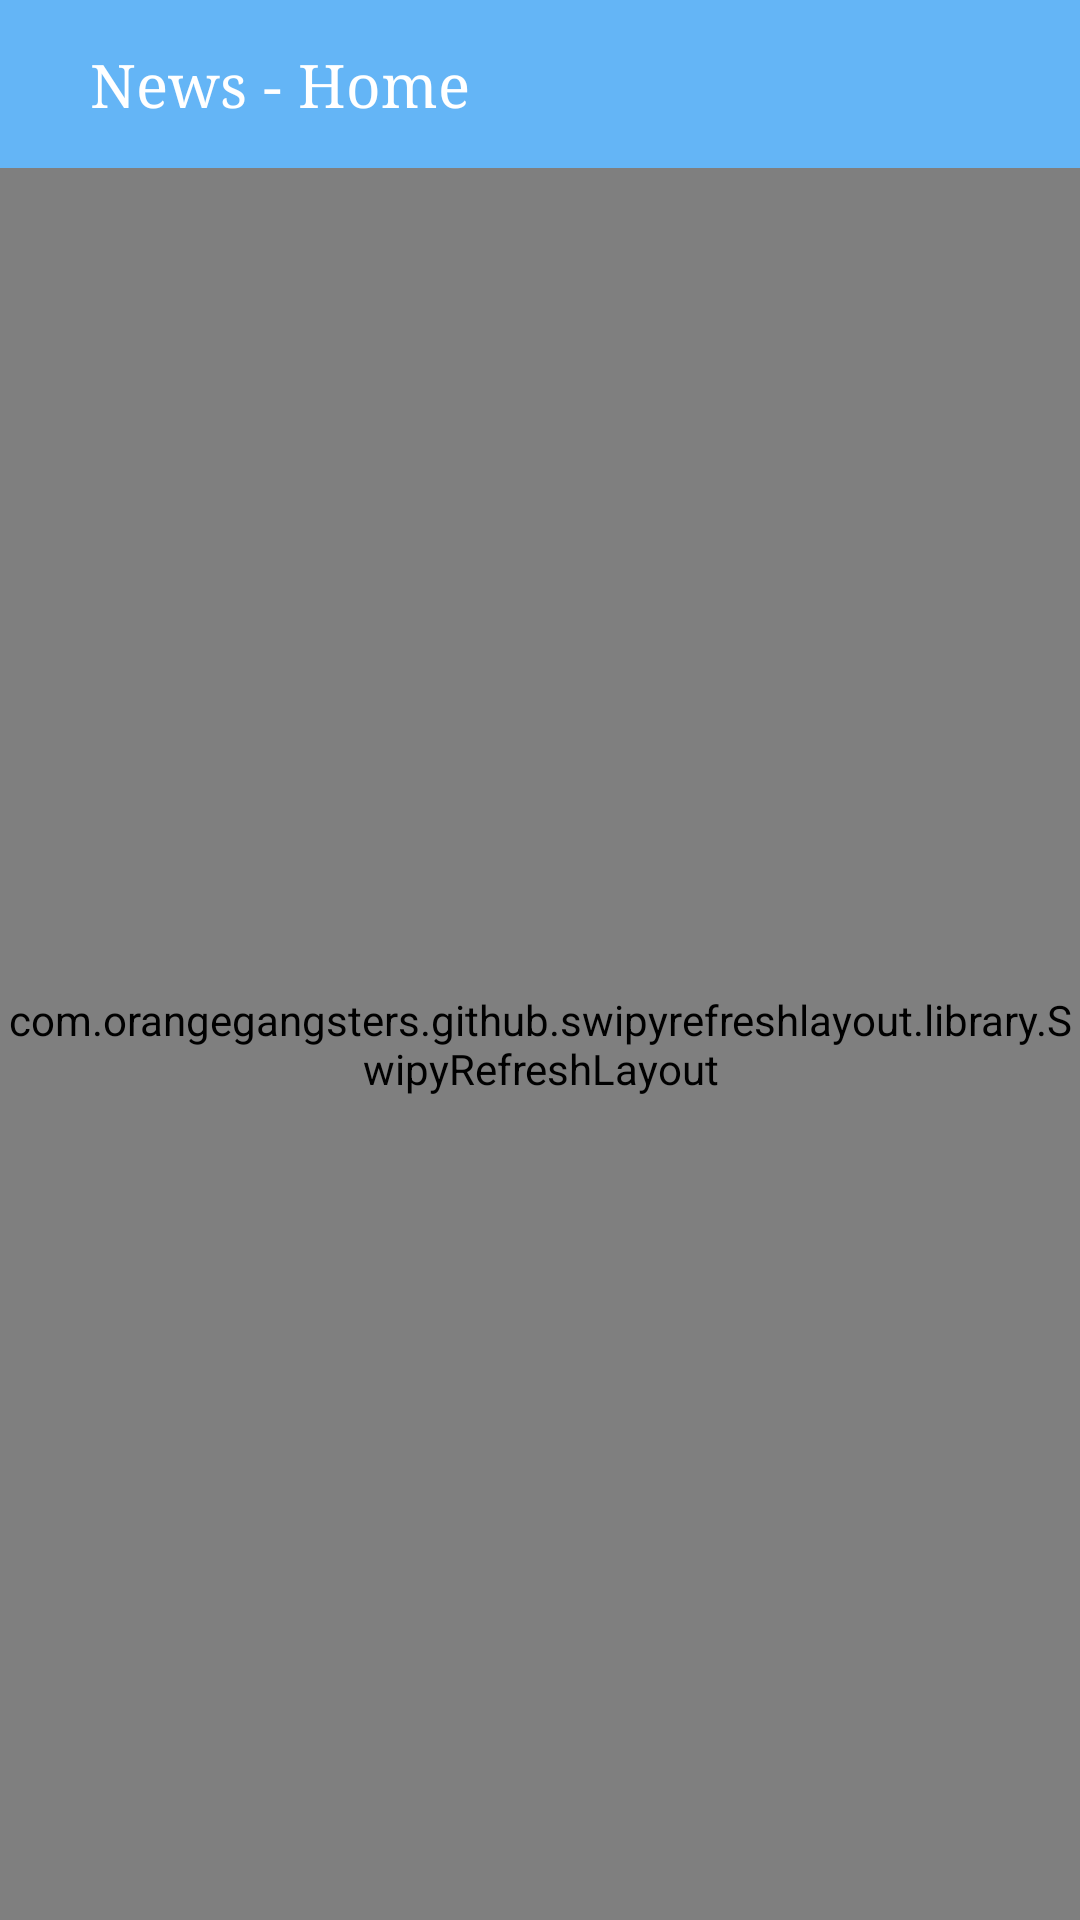

Write the Android layout XML for this screen, with the resource values it uses.
<!-- AndroidManifest.xml: application theme AppTheme -->
<!-- res/layout/app_bar_news_list.xml -->
<?xml version="1.0" encoding="utf-8"?>
<androidx.constraintlayout.widget.ConstraintLayout
    xmlns:android="http://schemas.android.com/apk/res/android"
    xmlns:app="http://schemas.android.com/apk/res-auto"
    xmlns:tools="http://schemas.android.com/tools"
    android:layout_width="match_parent"
    android:layout_height="match_parent"
    android:orientation="vertical"
    tools:context=".NewsList">

    <androidx.appcompat.widget.Toolbar
        android:id="@+id/toolbar_1"
        android:layout_width="match_parent"
        android:layout_height="?attr/actionBarSize"
        android:background="?attr/colorPrimary"
        app:popupTheme="@style/AppTheme.NoActionBar.PopupOverlay"
        app:layout_constraintTop_toTopOf="parent"
        app:layout_constraintRight_toRightOf="parent"
        app:layout_constraintLeft_toLeftOf="parent">

        <TextView
            android:id="@+id/title"
            android:layout_width="wrap_content"
            android:layout_height="wrap_content"
            android:typeface="serif"
            android:textSize="20sp"
            android:textColor="#FFFFFF"
            android:text="News - Home"
            android:paddingRight="0dp"
            android:layout_marginLeft="30dp"/>

        <TextView
            android:layout_width="30dp"
            android:layout_height="30dp"
            android:id="@+id/search_source_list"
            android:background="@mipmap/ic_launcher"
            android:layout_marginRight="5dp"
            android:layout_marginLeft="10dp"
            android:gravity="end"
            android:layout_marginBottom="10dp" />

    </androidx.appcompat.widget.Toolbar>

    <androidx.constraintlayout.widget.ConstraintLayout
        android:layout_width="0dp"
        android:layout_height="0dp"
        app:layout_constraintTop_toBottomOf="@+id/toolbar_1"
        app:layout_constraintBottom_toBottomOf="parent"
        app:layout_constraintLeft_toLeftOf="parent"
        app:layout_constraintRight_toRightOf="parent">

        <include layout="@layout/content_news_list" />

    </androidx.constraintlayout.widget.ConstraintLayout>

</androidx.constraintlayout.widget.ConstraintLayout>
<!-- res/layout/content_news_list.xml (included above) -->
<com.orangegangsters.github.swipyrefreshlayout.library.SwipyRefreshLayout
    xmlns:android="http://schemas.android.com/apk/res/android"
    xmlns:app="http://schemas.android.com/apk/res-auto"
    xmlns:tools="http://schemas.android.com/tools"
    android:layout_width="match_parent"
    android:layout_height="match_parent"
    app:layout_behavior="@string/appbar_scrolling_view_behavior"
    tools:context=".NewsList"
    tools:showIn="@layout/app_bar_news_list"
    android:id="@+id/refresh">

    <ListView
        android:layout_width="match_parent"
        android:layout_height="match_parent"
        android:id="@+id/news_list"
        android:longClickable="false"
        android:listSelector="@android:color/transparent"/>

</com.orangegangsters.github.swipyrefreshlayout.library.SwipyRefreshLayout>
<!-- resources referenced by this layout -->
<resources>
  <style name="AppTheme.NoActionBar.PopupOverlay" parent="ThemeOverlay.AppCompat.Dark" />
  <style name="AppTheme" parent="Theme.AppCompat.Light.NoActionBar">
          
          <item name="colorPrimary">@color/colorPrimary</item>
          <item name="colorPrimaryDark">@color/colorPrimaryDark</item>
          <item name="colorAccent">@color/colorAccent</item>
      </style>
  <color name="colorPrimary">#64B5F6</color>
  <color name="colorPrimaryDark">#42A5F5</color>
  <color name="colorAccent">#90CAF9</color>
</resources>
